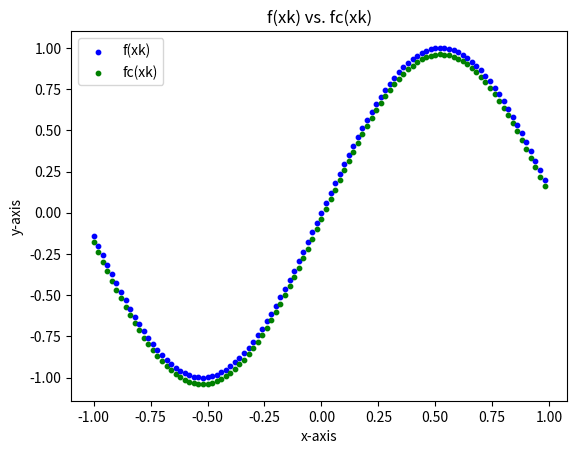

Python code for this plot:
"""
1. Least-squares (20 pts) Code.Create  a  set  ofN=  100  points,xk,  uniformly  distributed in the [−1,+1] range.
Compute the function f(x) = sin(3x) at the xk data points.  Corrupt the f(xk) values by adding a Gaussian noise with
standard deviation σ= 0.08.  Plo f(xk) and fc(xk).  Perform the least-squares of fc(xk) using the fitting functions,
"""
import math
import numpy as np
import matplotlib.pyplot as plt


N_iteration = -1
N = []
N_noise = []
deviation = 0.08

# Creates array of 100 points for N
while N_iteration <= 1:
    N_iteration = round(N_iteration, 2)
    #noise = np.random.normal(0, .1, None)
    #noise_iteration = N_iteration + noise
    N.append(N_iteration)
    #N_noise.append(noise_iteration)
    N_iteration += 0.02


# f(x) = sin(3x)
def f(x):
    return math.sin(3 * x)


# Plots f(xk) and fc(xk)
count = 0
fig1 = plt.figure()
ax1 = fig1.add_subplot(111)
noise = np.random.normal(0, .1, None)
while count < 100:
    ax1.scatter(N[count], f(N[count]), color="blue", s=10, label="f(xk)" if count == 0 else "")
    ax1.scatter(N[count], f(N[count]) + noise, color="green", s=10, label="fc(xk)" if count == 0 else "")
    count += 1
plt.title("f(xk) vs. fc(xk)")
plt.xlabel("x-axis")
plt.ylabel("y-axis")
plt.legend()
plt.show()

a = []
b = []
for n in N:
    a.append([1, n, 2*n**2 - 1, 4*n**3, -3*n])
    b.append(f(n) + noise)

x = np.linalg.lstsq(a, b, rcond=None)
print("###########@###")
print(x)
    


